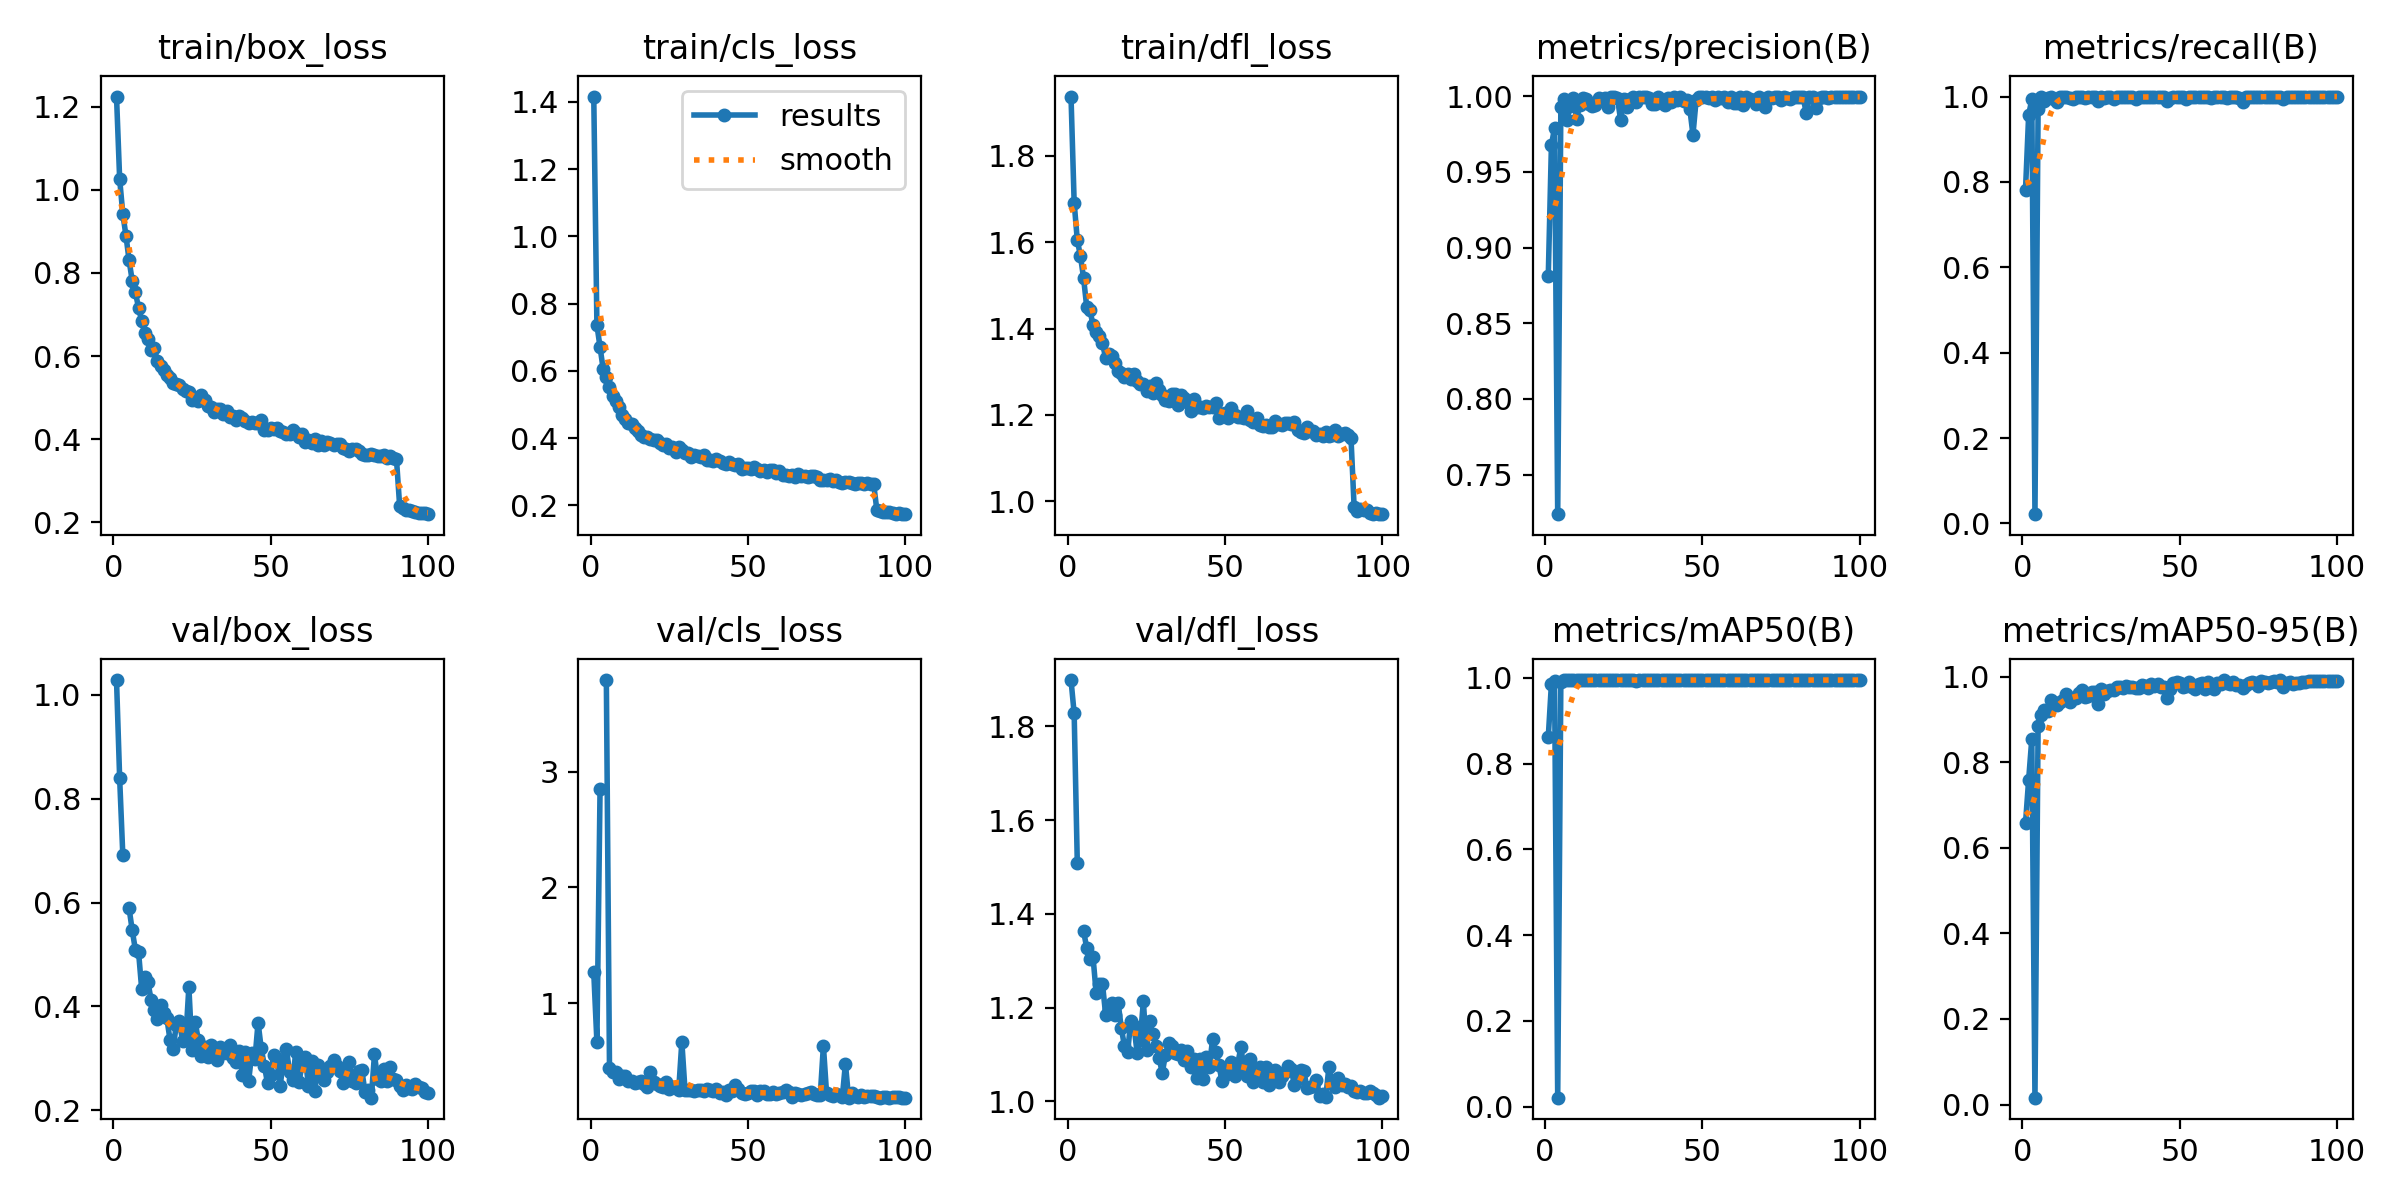

Source data for this figure (header and first rows):
epoch, time, train/box_loss, train/cls_loss, train/dfl_loss, metrics/precision(B), metrics/recall(B), metrics/mAP50(B), metrics/mAP50-95(B), val/box_loss, val/cls_loss, val/dfl_loss, lr/pg0, lr/pg1, lr/pg2
1, 68.22, 1.225, 1.416, 1.937, 0.8809, 0.7818, 0.8619, 0.6576, 1.028, 1.265, 1.899, 0.0004742, 0.0004742, 0.0004742
2, 156, 1.026, 0.7367, 1.691, 0.9675, 0.9569, 0.9856, 0.7595, 0.8389, 0.6626, 1.828, 0.0009411, 0.0009411, 0.0009411
3, 220.6, 0.9424, 0.6706, 1.604, 0.9792, 0.9932, 0.9929, 0.8549, 0.6918, 2.849, 1.507, 0.001399, 0.001399, 0.001399
4, 283.5, 0.8899, 0.6049, 1.568, 0.7239, 0.02167, 0.021, 0.0161, nan, nan, nan, 0.001387, 0.001387, 0.001387
5, 347, 0.8302, 0.5834, 1.516, 0.9926, 0.9716, 0.9913, 0.8836, 0.5887, 3.791, 1.363, 0.001372, 0.001372, 0.001372
6, 408.1, 0.7809, 0.5528, 1.449, 0.9979, 0.9993, 0.995, 0.9113, 0.5464, 0.4398, 1.327, 0.001358, 0.001358, 0.001358
7, 472.3, 0.753, 0.5243, 1.443, 0.9845, 0.9892, 0.9945, 0.9222, 0.509, 0.4076, 1.303, 0.001344, 0.001344, 0.001344
8, 535.8, 0.7167, 0.5091, 1.408, 0.9937, 0.9969, 0.995, 0.9194, 0.5053, 0.4073, 1.308, 0.00133, 0.00133, 0.00133
9, 598.7, 0.684, 0.492, 1.393, 0.9984, 1, 0.995, 0.9443, 0.4337, 0.3454, 1.23, 0.001316, 0.001316, 0.001316
10, 659.9, 0.6559, 0.4698, 1.383, 0.9847, 0.9939, 0.9948, 0.9373, 0.4561, 0.3737, 1.25, 0.001302, 0.001302, 0.001302
11, 723.8, 0.6404, 0.4561, 1.366, 0.9941, 0.9883, 0.9947, 0.9336, 0.4465, 0.3707, 1.251, 0.001288, 0.001288, 0.001288
12, 787.7, 0.6139, 0.4446, 1.332, 0.9987, 1, 0.995, 0.9413, 0.4123, 0.3228, 1.185, 0.001273, 0.001273, 0.001273
13, 850.7, 0.6183, 0.4424, 1.34, 0.9984, 1, 0.995, 0.9453, 0.394, 0.3234, 1.196, 0.001259, 0.001259, 0.001259
14, 914, 0.5881, 0.4289, 1.336, 0.995, 0.9996, 0.995, 0.9602, 0.3762, 0.3105, 1.209, 0.001245, 0.001245, 0.001245
15, 979.1, 0.5763, 0.4215, 1.321, 0.9932, 0.9963, 0.995, 0.9413, 0.4023, 0.3171, 1.183, 0.001231, 0.001231, 0.001231
16, 1043, 0.566, 0.4098, 1.303, 0.994, 0.9952, 0.9949, 0.9507, 0.3877, 0.3289, 1.209, 0.001217, 0.001217, 0.001217
17, 1107, 0.5553, 0.4034, 1.298, 0.9989, 0.9994, 0.995, 0.9511, 0.377, 0.2987, 1.155, 0.001203, 0.001203, 0.001203
18, 1168, 0.5466, 0.403, 1.287, 0.9978, 0.9996, 0.995, 0.9627, 0.3362, 0.2738, 1.117, 0.001189, 0.001189, 0.001189
19, 1232, 0.535, 0.3976, 1.295, 0.9986, 1, 0.995, 0.9686, 0.3185, 0.4065, 1.105, 0.001174, 0.001174, 0.001174
20, 1296, 0.5327, 0.3944, 1.282, 0.9925, 0.9961, 0.9949, 0.953, 0.3644, 0.3147, 1.171, 0.00116, 0.00116, 0.00116
21, 1358, 0.529, 0.3933, 1.294, 0.9991, 0.9979, 0.995, 0.9549, 0.371, 0.2979, 1.162, 0.001146, 0.001146, 0.001146
22, 1419, 0.52, 0.3867, 1.278, 0.9994, 1, 0.995, 0.9648, 0.3332, 0.283, 1.104, 0.001132, 0.001132, 0.001132
23, 1483, 0.5155, 0.3792, 1.271, 0.9987, 0.9999, 0.995, 0.9636, 0.335, 0.2787, 1.131, 0.001118, 0.001118, 0.001118
24, 1546, 0.5124, 0.3817, 1.272, 0.9843, 0.9901, 0.9948, 0.9363, 0.4375, 0.3207, 1.213, 0.001104, 0.001104, 0.001104
25, 1610, 0.4948, 0.3704, 1.256, 0.9984, 0.9989, 0.995, 0.9715, 0.3154, 0.2618, 1.109, 0.001089, 0.001089, 0.001089
26, 1674, 0.4997, 0.3725, 1.268, 0.993, 0.997, 0.9949, 0.9596, 0.3702, 0.2787, 1.17, 0.001075, 0.001075, 0.001075
27, 1736, 0.4915, 0.3593, 1.25, 0.9984, 1, 0.995, 0.9659, 0.3358, 0.2647, 1.143, 0.001061, 0.001061, 0.001061
28, 1798, 0.505, 0.3738, 1.273, 0.9993, 0.9989, 0.995, 0.9678, 0.3052, 0.2489, 1.117, 0.001047, 0.001047, 0.001047
29, 1860, 0.4931, 0.3658, 1.258, 0.9964, 0.9937, 0.9939, 0.9688, 0.3226, 0.6653, 1.093, 0.001033, 0.001033, 0.001033
30, 1923, 0.4785, 0.3547, 1.247, 0.9996, 1, 0.995, 0.9768, 0.3026, 0.2484, 1.06, 0.001019, 0.001019, 0.001019
31, 1988, 0.4781, 0.3561, 1.234, 0.9991, 0.9996, 0.995, 0.9752, 0.3256, 0.2505, 1.099, 0.001005, 0.001005, 0.001005
32, 2051, 0.4648, 0.3454, 1.233, 0.9993, 1, 0.995, 0.9737, 0.3056, 0.2525, 1.124, 0.0009904, 0.0009904, 0.0009904
33, 2114, 0.4721, 0.3497, 1.248, 0.9988, 0.9983, 0.995, 0.9785, 0.2967, 0.2442, 1.117, 0.0009763, 0.0009763, 0.0009763
34, 2178, 0.4727, 0.3466, 1.249, 0.9947, 0.9983, 0.995, 0.9762, 0.3223, 0.2511, 1.103, 0.0009621, 0.0009621, 0.0009621
35, 2238, 0.4609, 0.3429, 1.222, 0.9948, 0.9983, 0.995, 0.9754, 0.3109, 0.2516, 1.101, 0.000948, 0.000948, 0.000948
36, 2300, 0.4669, 0.3488, 1.247, 0.9994, 0.9954, 0.995, 0.9727, 0.3106, 0.239, 1.11, 0.0009339, 0.0009339, 0.0009339
37, 2361, 0.4527, 0.3338, 1.24, 0.9957, 1, 0.995, 0.973, 0.3258, 0.2593, 1.088, 0.0009197, 0.0009197, 0.0009197
38, 2424, 0.4551, 0.3341, 1.229, 0.994, 0.9986, 0.995, 0.98, 0.3007, 0.246, 1.107, 0.0009056, 0.0009056, 0.0009056
39, 2487, 0.4451, 0.3323, 1.21, 0.999, 1, 0.995, 0.9787, 0.2928, 0.2394, 1.073, 0.0008914, 0.0008914, 0.0008914
40, 2548, 0.4555, 0.3373, 1.236, 0.9963, 0.9987, 0.995, 0.9742, 0.3144, 0.2555, 1.091, 0.0008773, 0.0008773, 0.0008773
41, 2609, 0.4513, 0.3308, 1.218, 0.9995, 1, 0.995, 0.982, 0.2671, 0.222, 1.051, 0.0008631, 0.0008631, 0.0008631
42, 2673, 0.4438, 0.3266, 1.219, 0.9975, 0.9994, 0.995, 0.9774, 0.3118, 0.2326, 1.09, 0.000849, 0.000849, 0.000849
43, 2734, 0.4395, 0.3237, 1.216, 0.9995, 1, 0.995, 0.9837, 0.256, 0.2091, 1.047, 0.0008348, 0.0008348, 0.0008348
44, 2799, 0.4409, 0.3289, 1.221, 0.9965, 1, 0.995, 0.9752, 0.3104, 0.2479, 1.094, 0.0008207, 0.0008207, 0.0008207
45, 2860, 0.4391, 0.3222, 1.217, 0.9976, 0.9991, 0.995, 0.9756, 0.2982, 0.239, 1.074, 0.0008065, 0.0008065, 0.0008065
46, 2922, 0.4386, 0.321, 1.219, 0.9915, 0.9903, 0.9948, 0.9507, 0.369, 0.2918, 1.132, 0.0007924, 0.0007924, 0.0007924
47, 2984, 0.4458, 0.3231, 1.228, 0.9745, 0.9968, 0.995, 0.9706, 0.3191, 0.261, 1.105, 0.0007782, 0.0007782, 0.0007782
48, 3047, 0.4227, 0.3077, 1.193, 0.9975, 0.9999, 0.995, 0.9847, 0.2861, 0.2251, 1.077, 0.0007641, 0.0007641, 0.0007641
49, 3111, 0.4229, 0.3127, 1.201, 0.9993, 1, 0.995, 0.9871, 0.2519, 0.2147, 1.043, 0.0007499, 0.0007499, 0.0007499
50, 3174, 0.4277, 0.3114, 1.204, 0.9994, 1, 0.995, 0.9846, 0.2685, 0.22, 1.056, 0.0007358, 0.0007358, 0.0007358
51, 3238, 0.4245, 0.3095, 1.192, 0.9995, 1, 0.995, 0.9754, 0.3056, 0.2374, 1.074, 0.0007216, 0.0007216, 0.0007216
52, 3300, 0.4255, 0.3154, 1.215, 0.9987, 0.9939, 0.995, 0.9771, 0.2978, 0.2362, 1.083, 0.0007075, 0.0007075, 0.0007075
53, 3361, 0.4192, 0.3069, 1.201, 0.9991, 1, 0.995, 0.9866, 0.2459, 0.2021, 1.053, 0.0006934, 0.0006934, 0.0006934
54, 3424, 0.4164, 0.3014, 1.195, 0.9971, 1, 0.995, 0.976, 0.2937, 0.2375, 1.08, 0.0006792, 0.0006792, 0.0006792
55, 3487, 0.4121, 0.3058, 1.195, 0.9992, 0.9978, 0.995, 0.9722, 0.3176, 0.2382, 1.115, 0.0006651, 0.0006651, 0.0006651
56, 3550, 0.411, 0.3, 1.193, 0.9988, 1, 0.995, 0.9828, 0.274, 0.2143, 1.069, 0.0006509, 0.0006509, 0.0006509
57, 3611, 0.4224, 0.3059, 1.209, 0.9995, 0.9988, 0.995, 0.9845, 0.2584, 0.2117, 1.054, 0.0006368, 0.0006368, 0.0006368
58, 3674, 0.4134, 0.3055, 1.189, 0.996, 0.9985, 0.995, 0.9701, 0.313, 0.2283, 1.09, 0.0006226, 0.0006226, 0.0006226
59, 3736, 0.4047, 0.2974, 1.185, 0.9995, 1, 0.995, 0.9864, 0.2551, 0.2136, 1.042, 0.0006085, 0.0006085, 0.0006085
60, 3796, 0.4131, 0.3011, 1.193, 0.9952, 0.9976, 0.995, 0.9795, 0.2872, 0.2208, 1.056, 0.0005943, 0.0005943, 0.0005943
... 40 more rows
